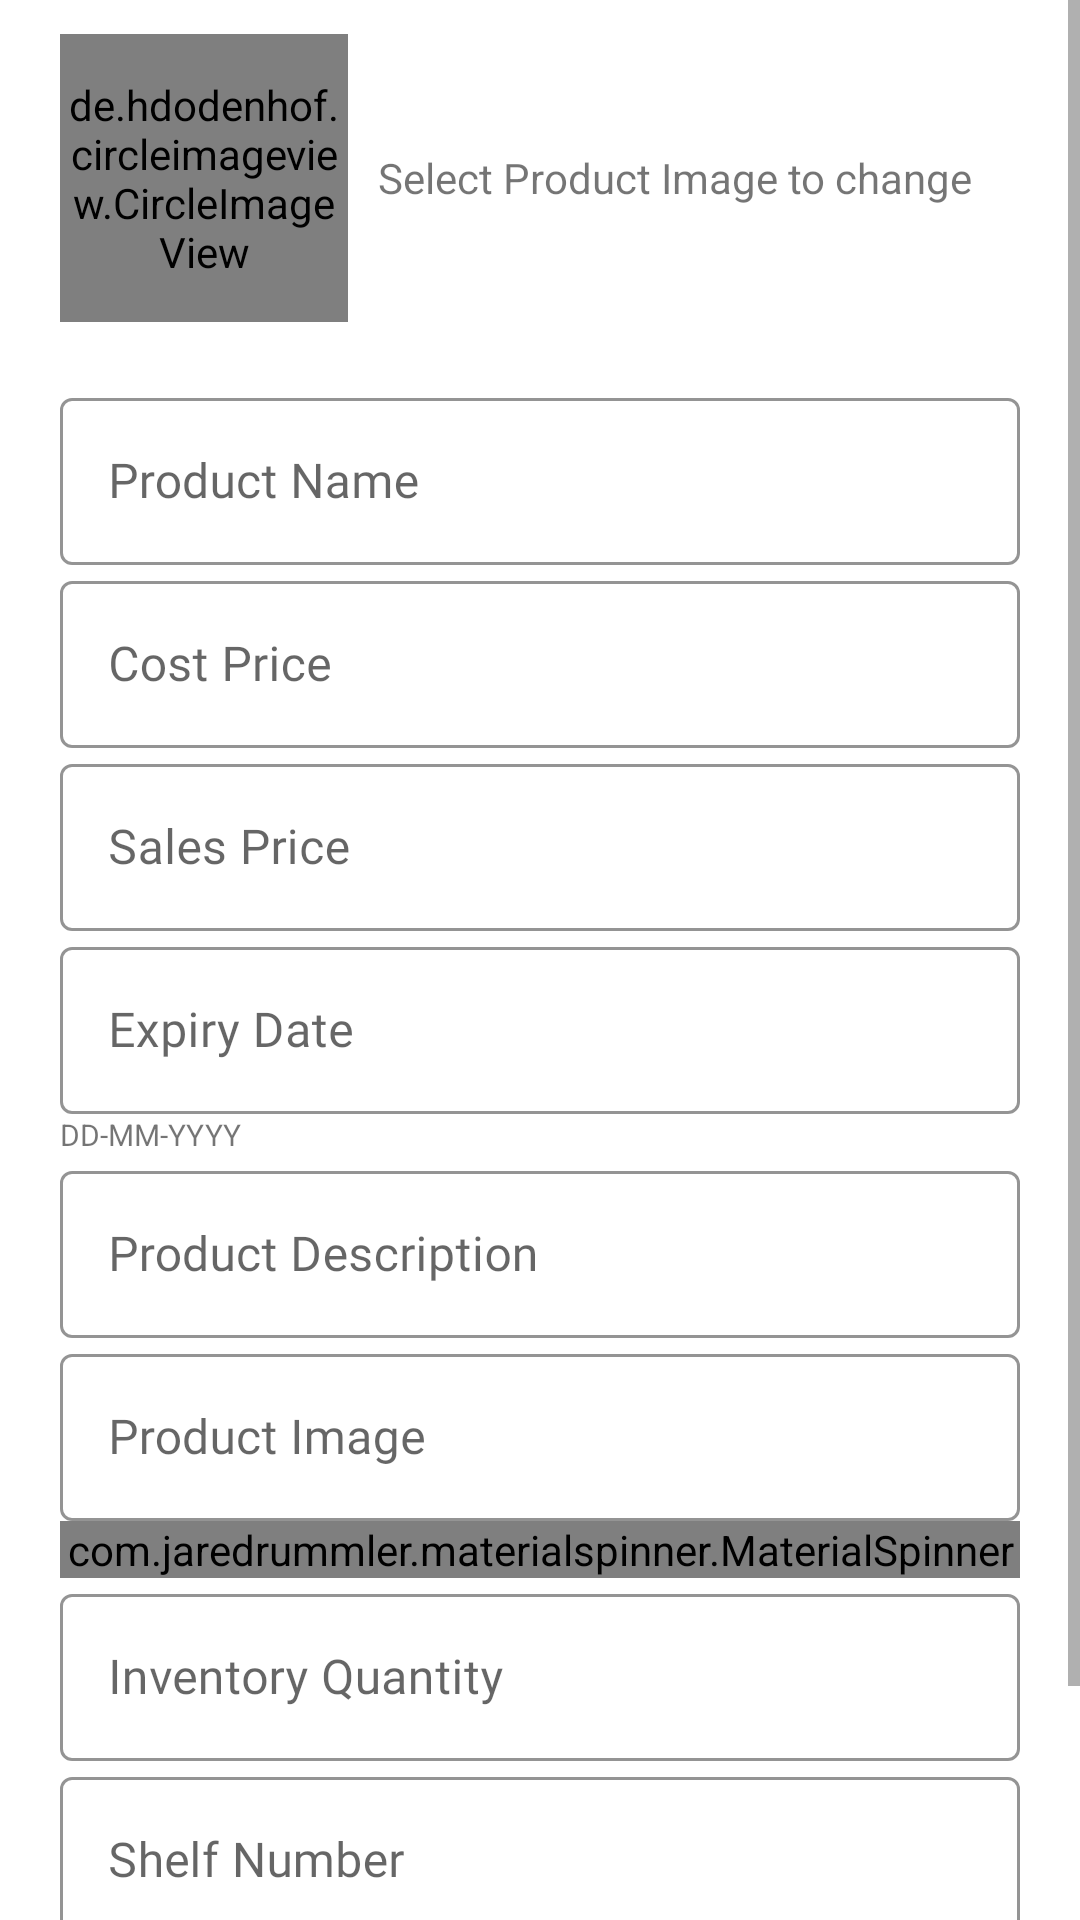

Reconstruct the res/layout file that produces this screen, plus the resources it refers to.
<!-- AndroidManifest.xml: activity theme LightToolbar -->
<!-- res/layout/activity_add_product.xml -->
<?xml version="1.0" encoding="utf-8"?>
<ScrollView
    xmlns:android="http://schemas.android.com/apk/res/android"
    xmlns:app="http://schemas.android.com/apk/res-auto"
    xmlns:tools="http://schemas.android.com/tools"
    android:layout_width="match_parent"
    android:layout_height="match_parent"
    tools:context=".AddProductActivity">

    <LinearLayout
        android:layout_width="match_parent"
        android:layout_height="wrap_content"
        android:orientation="vertical"
        android:gravity="center"
        android:layout_marginTop="50dp"
        android:layout_gravity="center">

        <LinearLayout
            android:layout_width="match_parent"
            android:layout_height="wrap_content"
            android:orientation="horizontal"
            android:paddingStart="20dp"
            android:paddingEnd="20dp">

            <de.hdodenhof.circleimageview.CircleImageView
                android:id="@+id/product_image"
                android:layout_width="96dp"
                android:layout_height="96dp"
                app:civ_border_color="#E9ECEF"
                app:civ_border_width="2dp"
                android:src="@drawable/bag_sil"
                android:layout_gravity="center_vertical" />

            <TextView
                android:layout_width="match_parent"
                android:layout_height="wrap_content"
                android:text="@string/add_product_image_instruction"
                android:layout_gravity="center_vertical"
                android:layout_marginStart="10dp" />

        </LinearLayout>

        <LinearLayout
            android:layout_width="match_parent"
            android:layout_height="wrap_content"
            android:orientation="vertical"
            android:layout_gravity="center"
            android:padding="20dp">

            <com.google.android.material.textfield.TextInputLayout
                style="@style/Widget.MaterialComponents.TextInputLayout.OutlinedBox"
                android:layout_width="match_parent"
                android:layout_height="wrap_content"
                android:hint="@string/product_name"
                app:boxStrokeColor="@color/gray3"
                app:boxStrokeWidthFocused="2dp"
                app:endIconMode="clear_text"
                app:endIconTint="@color/gray3"
                app:hintTextColor="@color/gray3">

                <com.google.android.material.textfield.TextInputEditText
                    android:id="@+id/add_product_name"
                    android:layout_width="match_parent"
                    android:layout_height="match_parent"
                    android:fontFamily="@font/muli"
                    android:inputType="text"
                    android:textColor="@color/gray3">

                </com.google.android.material.textfield.TextInputEditText>

            </com.google.android.material.textfield.TextInputLayout>
            <com.google.android.material.textfield.TextInputLayout
                style="@style/Widget.MaterialComponents.TextInputLayout.OutlinedBox"
                android:layout_width="match_parent"
                android:layout_height="wrap_content"
                android:hint="@string/cost_price"
                app:boxStrokeColor="@color/gray3"
                app:boxStrokeWidthFocused="2dp"
                app:endIconMode="clear_text"
                app:endIconTint="@color/gray3"
                app:hintTextColor="@color/gray3">

                <com.google.android.material.textfield.TextInputEditText
                    android:id="@+id/add_cost_price"
                    android:layout_width="match_parent"
                    android:layout_height="match_parent"
                    android:fontFamily="@font/muli"
                    android:inputType="numberDecimal"
                    android:textColor="@color/gray3">

                </com.google.android.material.textfield.TextInputEditText>

            </com.google.android.material.textfield.TextInputLayout>
            <com.google.android.material.textfield.TextInputLayout
                style="@style/Widget.MaterialComponents.TextInputLayout.OutlinedBox"
                android:layout_width="match_parent"
                android:layout_height="wrap_content"
                android:hint="@string/sales_price"
                app:boxStrokeColor="@color/gray3"
                app:boxStrokeWidthFocused="2dp"
                app:endIconMode="clear_text"
                app:endIconTint="@color/gray3"
                app:hintTextColor="@color/gray3">

                <com.google.android.material.textfield.TextInputEditText
                    android:id="@+id/add_sales_price"
                    android:layout_width="match_parent"
                    android:layout_height="match_parent"
                    android:fontFamily="@font/muli"
                    android:inputType="numberDecimal"
                    android:textColor="@color/gray3">

                </com.google.android.material.textfield.TextInputEditText>

            </com.google.android.material.textfield.TextInputLayout>
            <com.google.android.material.textfield.TextInputLayout
                style="@style/Widget.MaterialComponents.TextInputLayout.OutlinedBox"
                android:layout_width="match_parent"
                android:layout_height="wrap_content"
                android:hint="@string/expiry_date"
                app:boxStrokeColor="@color/gray3"
                app:boxStrokeWidthFocused="2dp"
                app:endIconMode="clear_text"
                app:endIconTint="@color/gray3"
                app:hintTextColor="@color/gray3">

                <com.google.android.material.textfield.TextInputEditText
                    android:id="@+id/add_expiry_date"
                    android:layout_width="match_parent"
                    android:layout_height="match_parent"
                    android:fontFamily="@font/muli"
                    android:inputType="date"
                    android:maxLength="10"
                    android:textColor="@color/gray3">

                </com.google.android.material.textfield.TextInputEditText>

            </com.google.android.material.textfield.TextInputLayout>
            <TextView
                android:layout_width="match_parent"
                android:layout_height="wrap_content"
                android:text="@string/expiry_date_hint"
                android:textSize="10sp" />
            <com.google.android.material.textfield.TextInputLayout
                style="@style/Widget.MaterialComponents.TextInputLayout.OutlinedBox"
                android:layout_width="match_parent"
                android:layout_height="wrap_content"
                android:hint="@string/product_description"
                app:boxStrokeColor="@color/gray3"
                app:boxStrokeWidthFocused="2dp"
                app:endIconMode="clear_text"
                app:endIconTint="@color/gray3"
                app:hintTextColor="@color/gray3">

                <com.google.android.material.textfield.TextInputEditText
                    android:id="@+id/add_product_description"
                    android:layout_width="match_parent"
                    android:layout_height="match_parent"
                    android:fontFamily="@font/muli"
                    android:inputType="text"
                    android:textColor="@color/gray3">

                </com.google.android.material.textfield.TextInputEditText>

            </com.google.android.material.textfield.TextInputLayout>
            <com.google.android.material.textfield.TextInputLayout
                style="@style/Widget.MaterialComponents.TextInputLayout.OutlinedBox"
                android:layout_width="match_parent"
                android:layout_height="wrap_content"
                android:hint="@string/product_image"
                app:boxStrokeColor="@color/gray3"
                app:boxStrokeWidthFocused="2dp"
                app:endIconMode="clear_text"
                app:endIconTint="@color/gray3"
                app:hintTextColor="@color/gray3">

                <com.google.android.material.textfield.TextInputEditText
                    android:id="@+id/add_product_image"
                    android:layout_width="match_parent"
                    android:layout_height="match_parent"
                    android:fontFamily="@font/muli"
                    android:inputType="text"
                    android:enabled="false"
                    android:textColor="@color/gray3">

                </com.google.android.material.textfield.TextInputEditText>


            </com.google.android.material.textfield.TextInputLayout>

            <com.jaredrummler.materialspinner.MaterialSpinner
                android:id="@+id/select_store_spinner"
                android:hint="@string/holding_store_choice"
                android:layout_width="match_parent"
                app:ms_dropdown_height="wrap_content"
                android:layout_height="wrap_content"/>

            <com.google.android.material.textfield.TextInputLayout
                style="@style/Widget.MaterialComponents.TextInputLayout.OutlinedBox"
                android:layout_width="match_parent"
                android:layout_height="wrap_content"
                android:hint="@string/product_quantity"
                app:boxStrokeColor="@color/gray3"
                app:boxStrokeWidthFocused="2dp"
                app:endIconMode="clear_text"
                app:endIconTint="@color/gray3"
                app:hintTextColor="@color/gray3">

                <com.google.android.material.textfield.TextInputEditText
                    android:id="@+id/add_product_quantity"
                    android:layout_width="match_parent"
                    android:layout_height="match_parent"
                    android:fontFamily="@font/muli"
                    android:inputType="number"
                    android:textColor="@color/gray3">

                </com.google.android.material.textfield.TextInputEditText>

            </com.google.android.material.textfield.TextInputLayout>
            <com.google.android.material.textfield.TextInputLayout
                style="@style/Widget.MaterialComponents.TextInputLayout.OutlinedBox"
                android:layout_width="match_parent"
                android:layout_height="wrap_content"
                android:hint="@string/shelf_number"
                app:boxStrokeColor="@color/gray3"
                app:boxStrokeWidthFocused="2dp"
                app:endIconMode="clear_text"
                app:endIconTint="@color/gray3"
                app:hintTextColor="@color/gray3">

                <com.google.android.material.textfield.TextInputEditText
                    android:id="@+id/add_shelf_number"
                    android:layout_width="match_parent"
                    android:layout_height="match_parent"
                    android:fontFamily="@font/muli"
                    android:inputType="textCapCharacters"
                    android:textColor="@color/gray3">

                </com.google.android.material.textfield.TextInputEditText>

            </com.google.android.material.textfield.TextInputLayout>

            <LinearLayout
                android:layout_width="match_parent"
                android:layout_height="wrap_content"
                android:orientation="vertical"
                android:layout_marginTop="10dp">

                <Button
                    android:layout_width="match_parent"
                    android:layout_height="wrap_content"
                    android:text="@string/button_save"
                    android:textColor="@color/gray3"
                    android:id="@+id/submit_add_product"
                    android:paddingTop="10dp"
                    android:paddingBottom="10dp" />

            </LinearLayout>

        </LinearLayout>

    </LinearLayout>

</ScrollView>
<!-- resources referenced by this layout -->
<resources>
  <color name="gray3">#555555</color>
  <string name="add_product_image_instruction">Select Product Image to change</string>
  <string name="button_save">Save</string>
  <string name="cost_price">Cost Price</string>
  <string name="expiry_date">Expiry Date</string>
  <string name="expiry_date_hint">DD-MM-YYYY</string>
  <string name="holding_store_choice">Product Holding Store</string>
  <string name="product_description">Product Description</string>
  <string name="product_image">Product Image</string>
  <string name="product_name">Product Name</string>
  <string name="product_quantity">Inventory Quantity</string>
  <string name="sales_price">Sales Price</string>
  <string name="shelf_number">Shelf Number</string>
  <style name="LightToolbar" parent="Theme.MaterialComponents.Light">
          <item name="colorPrimary">@color/lightWhite</item>
          <item name="colorPrimaryDark">@color/colorPrimaryDark</item>
          <item name="colorAccent">@color/colorAccent</item>
      </style>
  <color name="lightWhite">#f5f5f5</color>
  <color name="colorPrimaryDark">#3700B3</color>
  <color name="colorAccent">#03DAC5</color>
</resources>
